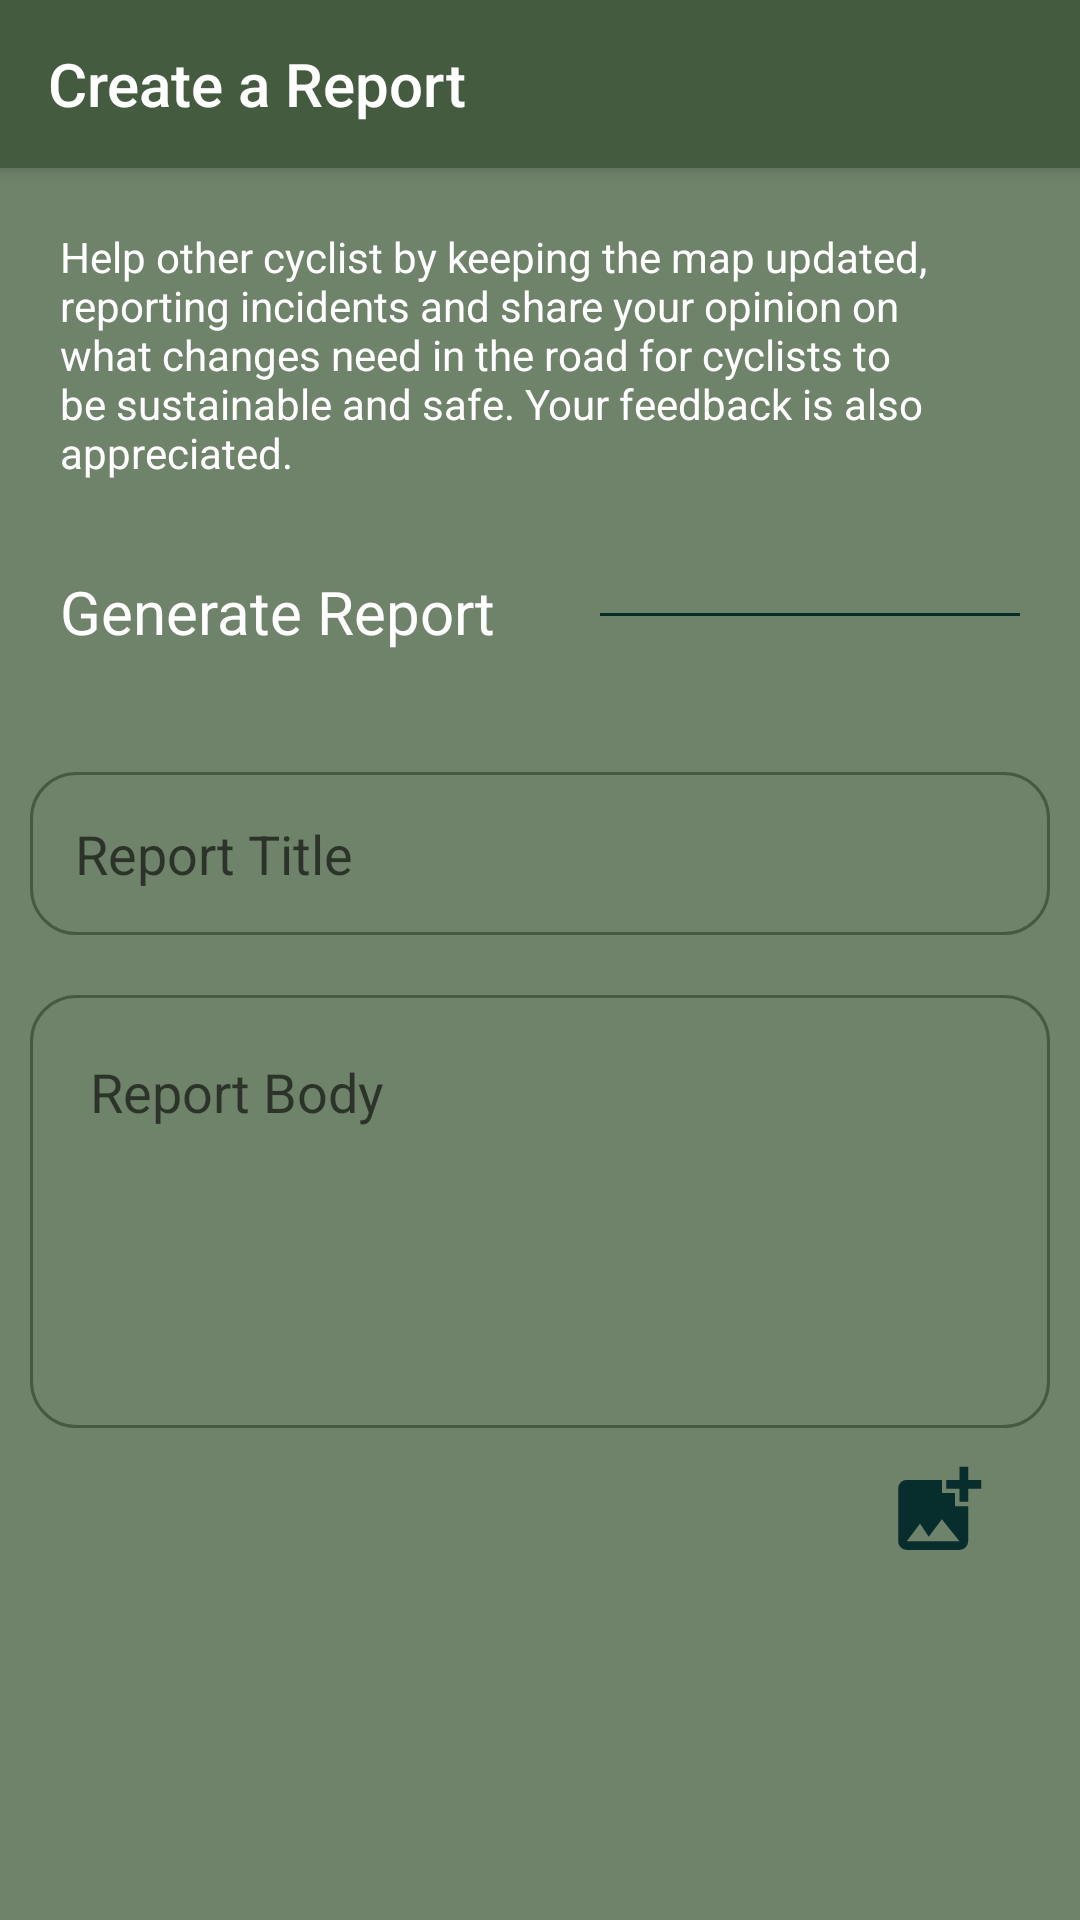

The Android layout XML behind this screen, and the referenced resources:
<!-- AndroidManifest.xml: application theme Theme.Biketrackcba -->
<!-- res/layout/activity_reportfeedback.xml -->
<?xml version="1.0" encoding="utf-8"?>
<androidx.coordinatorlayout.widget.CoordinatorLayout xmlns:android="http://schemas.android.com/apk/res/android"
    xmlns:app="http://schemas.android.com/apk/res-auto"
    xmlns:tools="http://schemas.android.com/tools"
    android:layout_width="match_parent"
    android:layout_height="match_parent"
    android:background="@color/greenish"
    tools:context=".ReportfeedbackActivity">
    <com.google.android.material.appbar.AppBarLayout
        android:layout_width="match_parent"
        android:background="@color/midgreen"
        android:layout_height="wrap_content">
        <com.google.android.material.appbar.MaterialToolbar
            android:id="@+id/feedback_createTopApp"
            android:layout_width="match_parent"
            android:layout_height="wrap_content"
            app:titleTextColor="@color/white"
            android:minHeight="?attr/actionBarSize"
            app:title="Create a Report"
            app:navigationIcon="@drawable/baseline_close_24"
            />
    </com.google.android.material.appbar.AppBarLayout>
    <androidx.core.widget.NestedScrollView
        android:layout_width="match_parent"
        android:layout_height="wrap_content"
        app:layout_behavior="@string/appbar_scrolling_view_behavior">
        <LinearLayout
            android:layout_width="match_parent"
            android:layout_height="wrap_content"
            android:layout_marginBottom="80dp"
            android:background="@color/greenish"
            android:orientation="vertical">
        <LinearLayout
            android:layout_width="match_parent"
            android:layout_height="wrap_content"
            android:layout_marginBottom="10dp"
            android:orientation="vertical">
            <TextView
                android:layout_width="match_parent"
                android:padding="20dp"
                android:textColor="@color/white"
                android:layout_height="wrap_content"
                android:text="@string/longtextreport"/>
        </LinearLayout>
        <RelativeLayout
            android:layout_width="match_parent"
            android:layout_marginBottom="30dp"
            android:layout_height="match_parent"
            >
            <TextView
                android:layout_width="wrap_content"
                android:layout_height="wrap_content"
                android:paddingStart="20dp"
                android:textColor="@color/white"
                android:id="@+id/categorytitle"
                android:textSize="20sp"
                android:paddingEnd="20dp"
                android:text="Generate Report"/>
            <View
                android:layout_width="match_parent"
                android:layout_height="1dp"
                android:layout_alignStart="@id/categorytitle"
                android:layout_marginTop="14dp"
                android:layout_marginStart="200dp"
                android:layout_marginEnd="20dp"
                android:background="@color/greendark"
                />

        </RelativeLayout>
            <RelativeLayout
                android:layout_width="match_parent"
                android:padding="10dp"
                android:orientation="vertical"
                android:layout_height="wrap_content">
                <EditText
                    android:layout_width="match_parent"
                    android:id="@+id/report_title"
                    android:background="@drawable/reporttitle_etext"
                    android:hint="Report Title"
                    android:layout_marginBottom="20dp"
                    android:padding="15dp"
                    android:layout_height="wrap_content"/>
                <EditText
                    android:layout_width="match_parent"
                    android:layout_height="wrap_content"
                    android:layout_below="@id/report_title"
                    android:paddingStart="20dp"
                    android:paddingEnd="20dp"
                    android:paddingTop="20dp"
                    android:paddingBottom="100dp"
                    android:id="@+id/report_body"
                    android:layout_weight="1"
                    android:ems="10"
                    android:gravity="start|top"
                    android:inputType="textMultiLine"
                    android:hint="Report Body"
                    android:background="@drawable/reporttitle_etext"/>
                <Button
                    android:layout_width="35dp"
                    android:layout_below="@id/report_body"
                    android:layout_alignRight="@id/report_body"
                    android:layout_marginTop="10dp"
                    android:layout_marginEnd="20dp"
                    android:id="@+id/reportaddpic"
                    android:layout_height="35dp"
                    android:background="@drawable/baseline_add_photo_alternate_24"/>


            </RelativeLayout>
            <androidx.recyclerview.widget.RecyclerView
                android:layout_width="match_parent"
                android:id="@+id/recyclerviewreport"
                android:paddingStart="20dp"
                android:padding="15dp"
                android:layout_marginTop="50dp"
                android:paddingEnd="10dp"
                android:layout_height="wrap_content"
                app:layoutManager="androidx.recyclerview.widget.LinearLayoutManager"
                android:orientation="horizontal"/>
            <Button
                android:layout_width="match_parent"
                android:text="Submit"
                android:padding="20dp"
                android:textColor="@color/white"
                android:layout_margin="40dp"
                android:textAllCaps="false"
                android:backgroundTint="@color/midgreen"
                android:layout_height="wrap_content"/>
        </LinearLayout>
    </androidx.core.widget.NestedScrollView>
    <ProgressBar
        android:layout_width="wrap_content"
        android:id="@+id/reportpbar"
        android:visibility="gone"
        android:layout_gravity="center"
        android:layout_height="wrap_content"/>
</androidx.coordinatorlayout.widget.CoordinatorLayout>
<!-- resources referenced by this layout -->
<resources>
  <color name="greendark">#072D2B</color>
  <color name="greenish">#6F826A</color>
  <color name="midgreen">#455B3F</color>
  <color name="white">#FFFFFFFF</color>
  <!-- drawable baseline_add_photo_alternate_24 (drawable) -->
  <vector android:height="24dp" android:tint="#072D2D"
      android:viewportHeight="24" android:viewportWidth="24"
      android:width="24dp" xmlns:android="http://schemas.android.com/apk/res/android">
      <path android:fillColor="@android:color/white" android:pathData="M19,7v2.99s-1.99,0.01 -2,0L17,7h-3s0.01,-1.99 0,-2h3L17,2h2v3h3v2h-3zM16,11L16,8h-3L13,5L5,5c-1.1,0 -2,0.9 -2,2v12c0,1.1 0.9,2 2,2h12c1.1,0 2,-0.9 2,-2v-8h-3zM5,19l3,-4 2,3 3,-4 4,5L5,19z"/>
  </vector>
  <!-- drawable reporttitle_etext (drawable) -->
  <?xml version="1.0" encoding="utf-8"?>
  <shape xmlns:android="http://schemas.android.com/apk/res/android"
      android:shape="rectangle">
  
      <solid
          android:color="#00000000"
          />
      <corners
          android:radius="15dp"/>
      <stroke android:color="@color/midgreen" android:width="1dp"/>
  </shape>
  <string name="longtextreport">Help other cyclist by keeping the map updated, reporting incidents and share your opinion on what changes need in the road for cyclists to be sustainable and safe. Your feedback is also appreciated.</string>
  <style name="Theme.Biketrackcba" parent="Base.Theme.Biketrackcba" />
  <style name="Base.Theme.Biketrackcba" parent="Theme.AppCompat.Light.NoActionBar">
          
          
      </style>
</resources>
